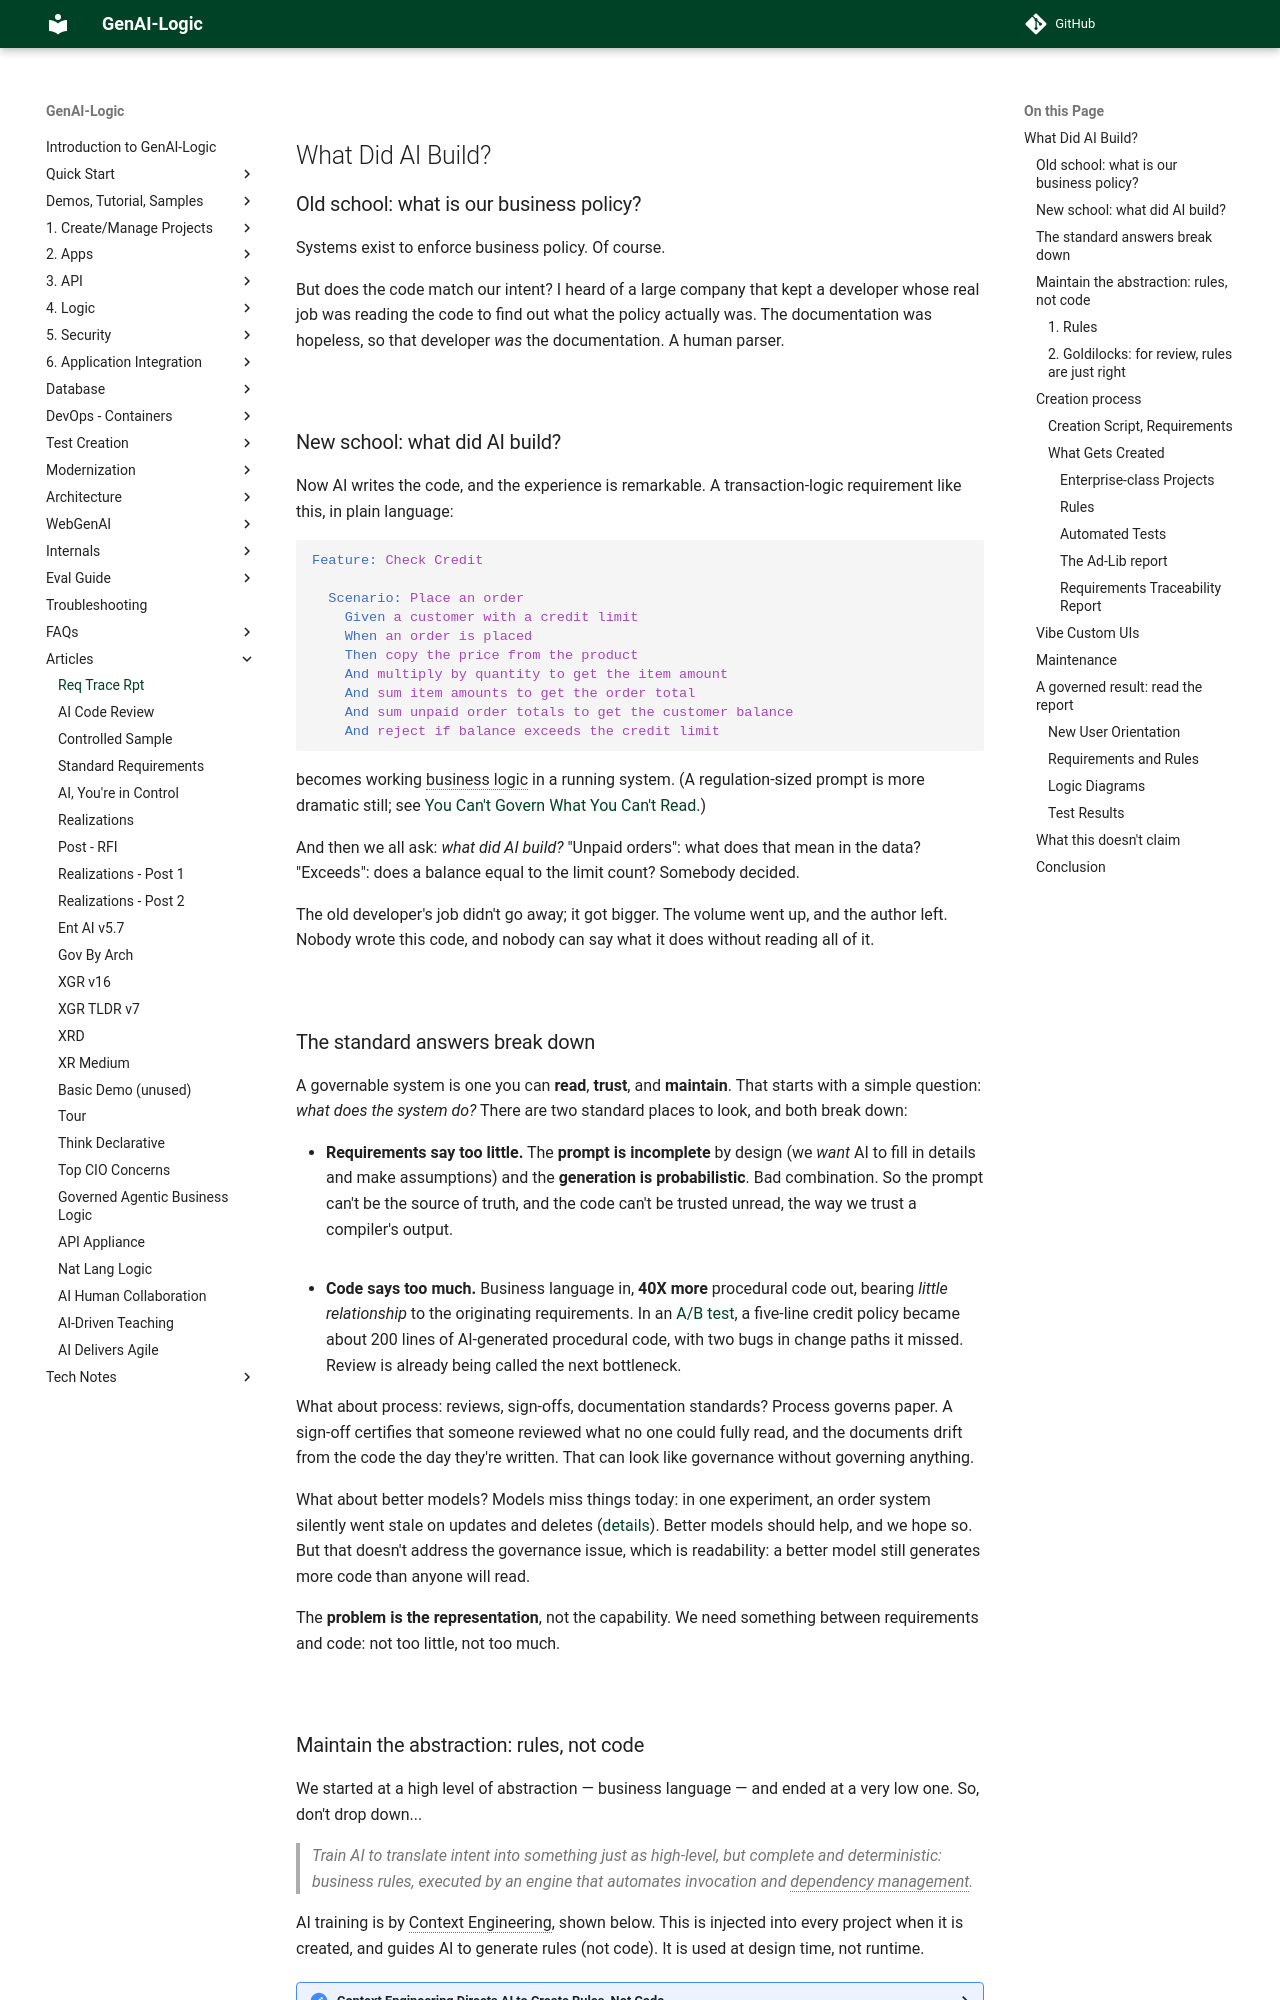

repository: ApiLogicServer/Docs · page: Tech-RTP/index.html · generator: jekyll

<!--
narrative
- New School: What did it build?

show a prompt, acknowlege that it runs, but produces... what?

reference the Tech-Customs article

- Standard Answers Break Down

Governance accepted problem, but the answers break down

The crticial gap: incomplete requirements, probablistic code gen

- Maintain Abstraction: Rules not code

Show the process

Goldilocks obvervation

RTM - a governed result: read the rules.

Seeing is believing - due to the architecture

- Readable... by AI, enabling

rules diagram, test creation, Req Rules Report (some screen shots)

-->

<style>
  .md-typeset h1,
  .md-content__button {
    display: none;
  }
</style>

# What Did AI Build?

## Old school: what is our business policy?

Systems exist to enforce business policy.  Of course.

But does the code match our intent?  I heard of a large company that kept a developer whose real job was reading the code to find out what the policy actually was.  The documentation was hopeless, so that developer *was* the documentation.  A human parser.

&nbsp;

## New school: what did AI build?

Now AI writes the code, and the experience is remarkable.  A transaction-logic requirement like this, in plain language:

```gherkin
Feature: Check Credit

  Scenario: Place an order
    Given a customer with a credit limit
    When an order is placed
    Then copy the price from the product
    And multiply by quantity to get the item amount
    And sum item amounts to get the order total
    And sum unpaid order totals to get the customer balance
    And reject if balance exceeds the credit limit
```

becomes working business logic in a running system.  (A regulation-sized prompt is more dramatic still; see [You Can't Govern What You Can't Read](https://apilogicserver.github.io/Docs/Tech-Surtax/).)

And then we all ask: *what did AI build?*  "Unpaid orders": what does that mean in the data?  "Exceeds": does a balance equal to the limit count?  Somebody decided.

The old developer's job didn't go away; it got bigger.  The volume went up, and the author left.  Nobody wrote this code, and nobody can say what it does without reading all of it.

&nbsp;

## The standard answers break down

A governable system is one you can **read**, **trust**, and **maintain**.  That starts with a simple question: *what does the system do?*  There are two standard places to look, and both break down:

- **Requirements say too little.**  The **prompt is incomplete** by design (we *want* AI to fill in details and make assumptions) and the **generation is probabilistic**.  Bad combination.  So the prompt can't be the source of truth, and the code can't be trusted unread, the way we trust a compiler's output.<br><br>
- **Code says too much.**  Business language in, **40X more** procedural code out, bearing *little relationship* to the originating requirements.  In an [A/B test](https://github.com/ApiLogicServer/basic_demo/blob/main/logic/procedural/declarative-vs-procedural-comparison.md), a five-line credit policy became about 200 lines of AI-generated procedural code, with two bugs in change paths it missed.  Review is already being called the next bottleneck.

What about process: reviews, sign-offs, documentation standards?  Process governs paper.  A sign-off certifies that someone reviewed what no one could fully read, and the documents drift from the code the day they're written.  That can look like governance without governing anything.

What about better models?  Models miss things today: in one experiment, an order system silently went stale on updates and deletes ([details](https://apilogicserver.github.io/Docs/Tech-Standard-Reqs/)).  Better models should help, and we hope so.  But that doesn't address the governance issue, which is readability: a better model still generates more code than anyone will read.

The **problem is the representation**, not the capability.  We need something between requirements and code: not too little, not too much.

&nbsp;
